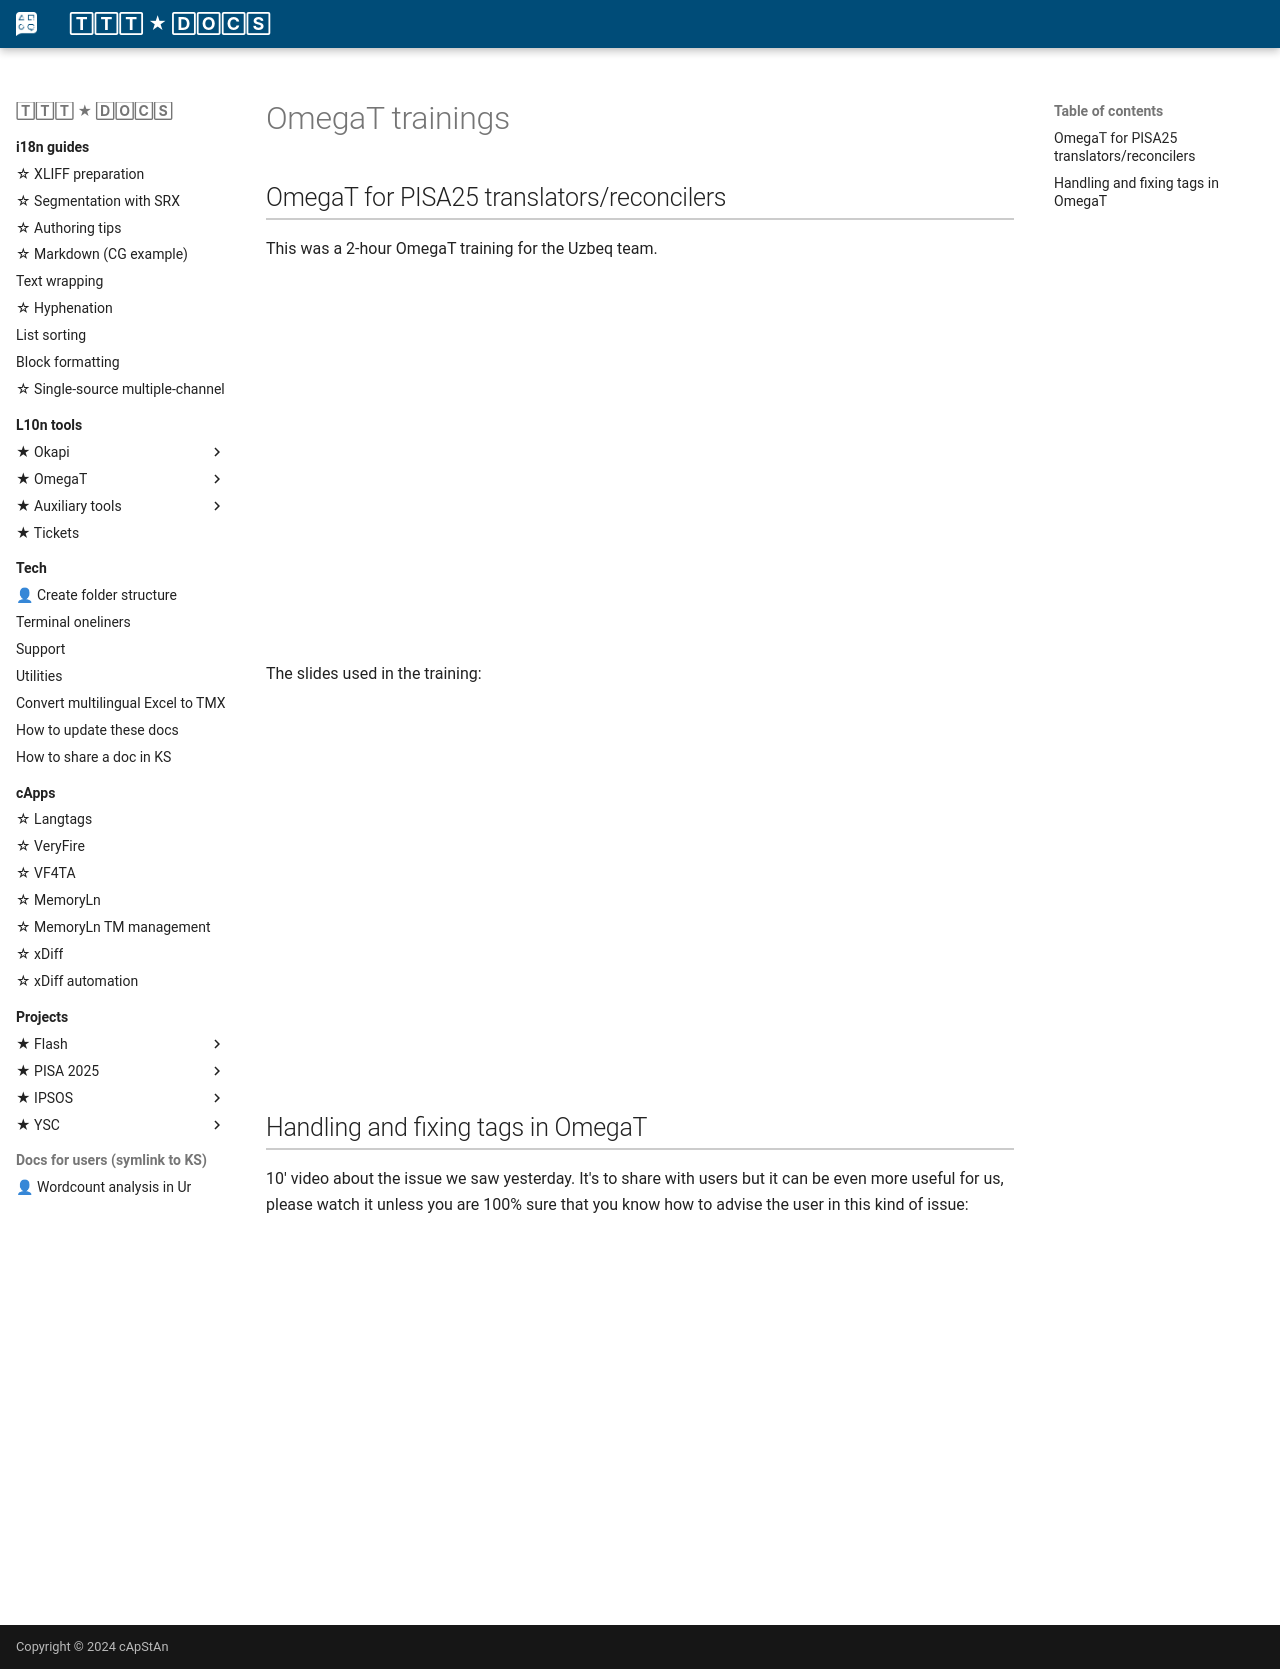

repository: capstanlqc/ttt_docs · page: projects/pisa/trainings/index.html · generator: mkdocs

# OmegaT trainings

## OmegaT for PISA25 translators/reconcilers

This was a 2-hour OmegaT training for the Uzbeq team.
<!-- https://vimeo.com/834410605 -->

<iframe title="vimeo-player" src="https://player.vimeo.com/video/847334466" width="640" height="360" frameborder="0" allowfullscreen></iframe>

The slides used in the training: 

<iframe src="https://slides.com/capstan/pisa25-omegat-for-tra-rec-ada/embed?byline=hidden&share=hidden" width="640" height="360" title="PISA 2025 -- OmegaT for translators, reconcilers and adaptors" scrolling="no" frameborder="0" webkitallowfullscreen mozallowfullscreen allowfullscreen></iframe>



## Handling and fixing tags in OmegaT

10' video about the issue we saw yesterday. It's to share with users but it can be even more useful for us, please watch it unless you are 100% sure that you know how to advise the user in this kind of issue:  

<iframe title="vimeo-player" src="https://player.vimeo.com/video/833937621" width="640" height="360" frameborder="0" allowfullscreen></iframe>
